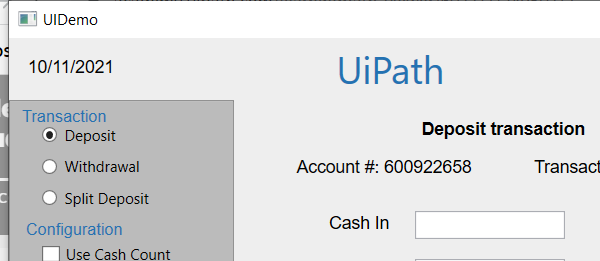
Workflow: UIDouble

Step 1: Attach Window 'uidemo.exe  UIDemo' on the element in window 'UIDemo' (uidemo.exe)

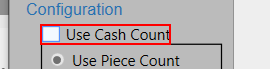
Step 2: check 'usecashcount'

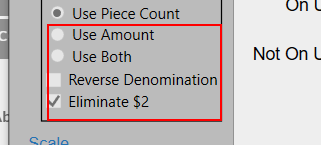
Step 3: check the radio button '{0}'
